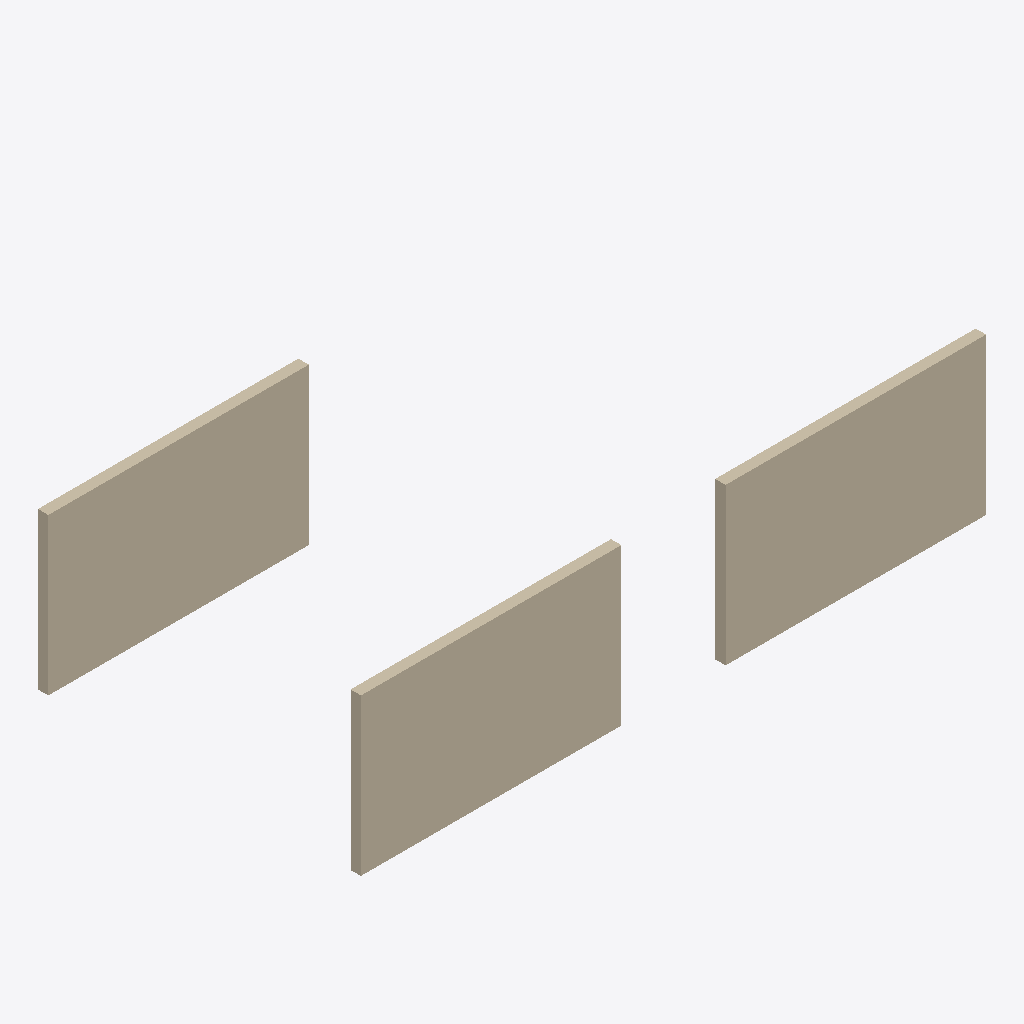
Isometric view of an IFC building model (IFC-SPF (STEP), schema IFC4, length unit metre), seen from the south-west, elements coloured by IFC class: 3 walls (beige).
Extent 12.0 m × 6.2 m × 3.0 m (x, y, z). Storeys (1): L00 at 0.00 m. Elements (3): 3 IfcWall.

HEADER;
FILE_DESCRIPTION(('ViewDefinition[ReferenceView]'),'2;1');
FILE_NAME('minimal.ifc','2026-10-27T00:00:00',('BIM Intelligence fixtures'),('natnew/BIM-Intelligence'),'tests/fixtures/make_minimal_ifc.py','BIM Intelligence','none');
FILE_SCHEMA(('IFC4'));
ENDSEC;
DATA;
#1=IFCPROJECT('23JXl7aFHG6udJOwIgtZLU',$,'Minimal Project',$,$,$,$,(#10),#5);
#12=IFCSITE('1eulrKc9PSMxzDDXSIDBtg',$,'Site',$,$,#22,$,$,$,$,$,$,$,$);
#13=IFCBUILDING('2lnyiaT45TiRuMsjd0z7pT',$,'Building',$,$,#27,$,$,$,$,$,$);
#14=IFCBUILDINGSTOREY('2yfsJW2FHUWvdouGfT1ctg',$,'L00',$,$,#32,$,$,$,$);
#59=IFCWALL('0QWMtUzsnUUONCUGc8Sqsa',$,'W-002',$,$,#64,#75,$,$);
#79=IFCWALL('2qvnbd6oPPKR1ac5HegGTJ',$,'W-003',$,$,#84,#95,$,$);
#35=IFCWALL('21KH8X9wHPWw7JLiY2NtSZ',$,'W-001',$,$,#41,#52,$,$);
ENDSEC;
